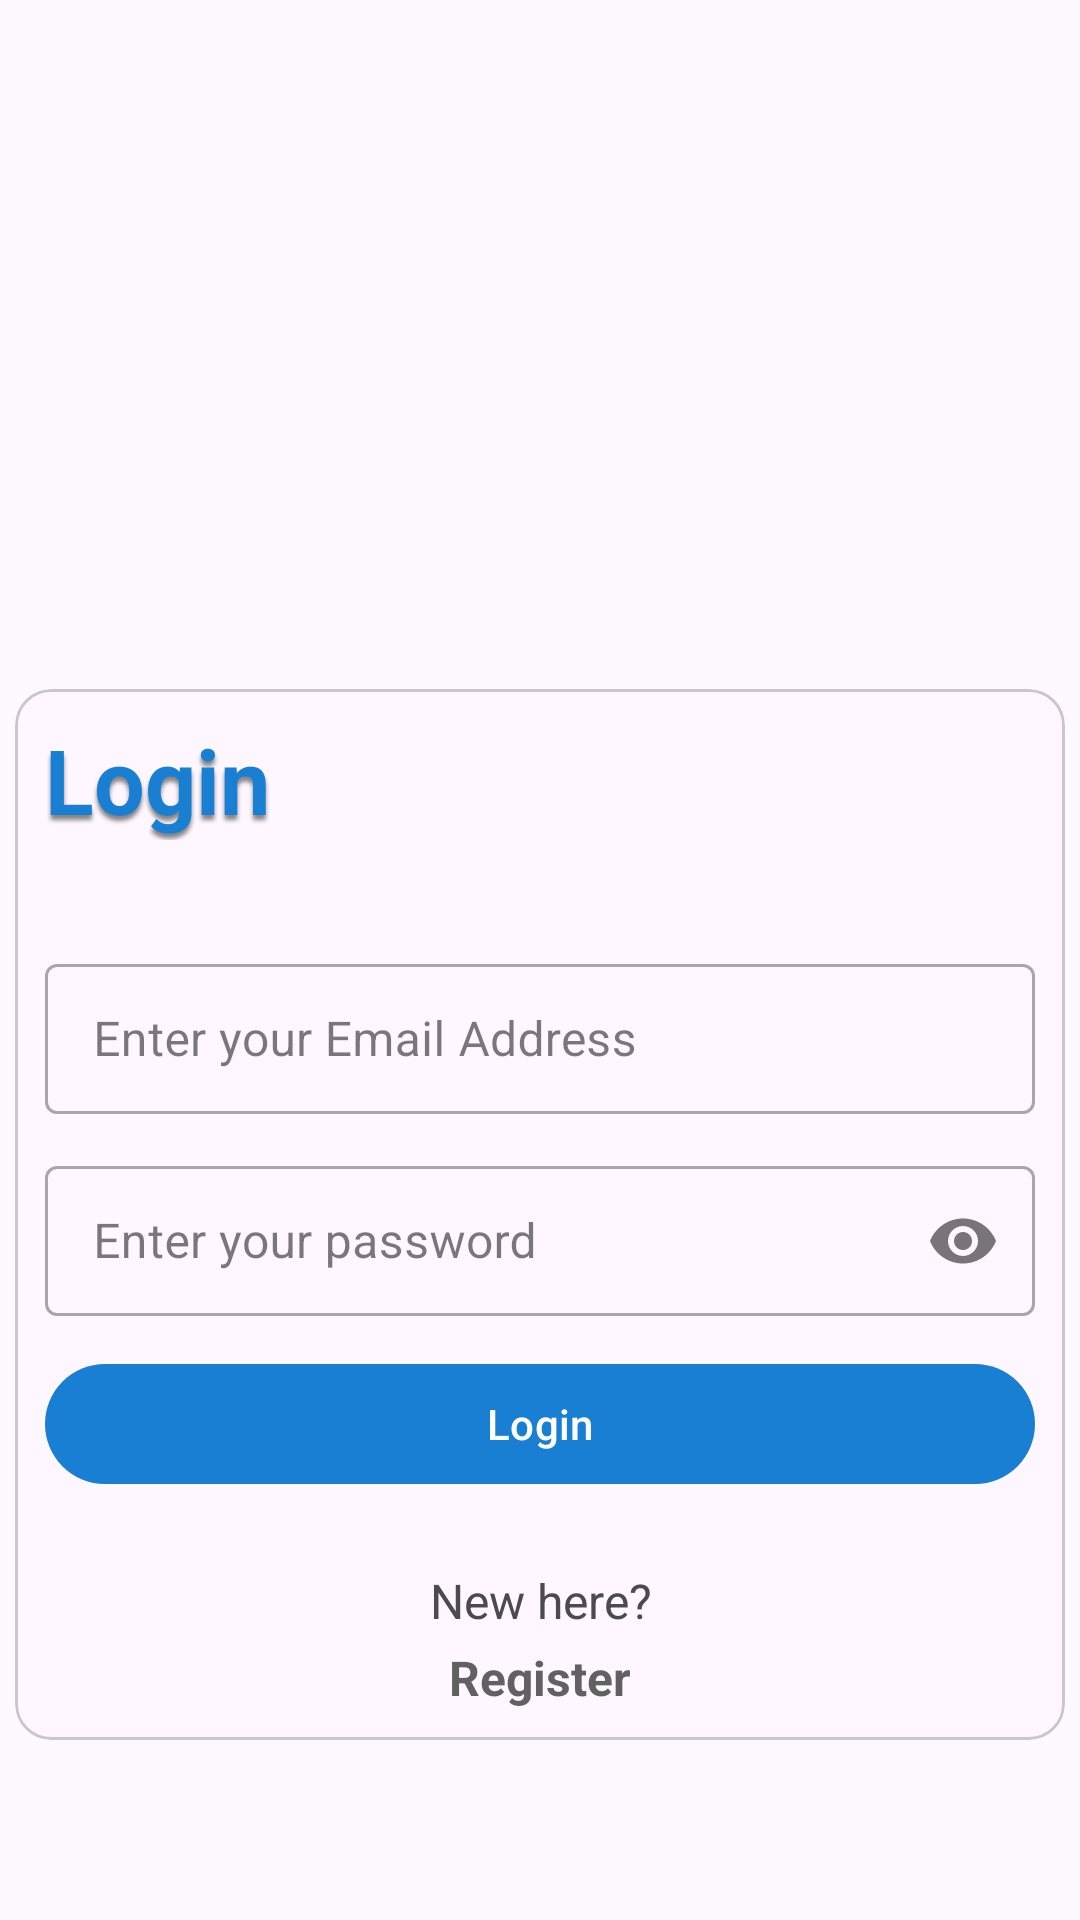

Here is an Android app screen rendered from its layout file. Give the layout XML and the strings, colors and styles it references.
<!-- AndroidManifest.xml: activity theme Theme.Mattire.No.ActionBar -->
<!-- res/layout/activity_login.xml -->
<?xml version="1.0" encoding="utf-8"?>
<LinearLayout xmlns:android="http://schemas.android.com/apk/res/android"
    xmlns:app="http://schemas.android.com/apk/res-auto"
    xmlns:tools="http://schemas.android.com/tools"
    android:layout_width="match_parent"
    android:layout_height="match_parent"
    android:background="@drawable/sb"
    tools:context=".viewmodels.LoginActivity">


    <androidx.constraintlayout.widget.ConstraintLayout
        android:layout_width="match_parent"
        android:layout_height="match_parent"
        android:alpha=".98"
        android:background="#4DFFFFFF">

        <include
            android:id="@+id/progressBar"
            layout="@layout/progress_bar"
            android:visibility="invisible"
            app:layout_constraintBottom_toTopOf="@+id/shapeableImageView2"
            app:layout_constraintEnd_toEndOf="parent"
            app:layout_constraintHorizontal_bias="0.0"
            app:layout_constraintStart_toStartOf="parent"
            app:layout_constraintTop_toTopOf="parent" />


        <ImageView
            android:id="@+id/shapeableImageView2"
            android:layout_width="200dp"
            android:layout_height="80dp"
            android:layout_marginBottom="20dp"
            android:contentDescription="@string/app_name"
            android:elevation="@dimen/sm"
            android:scaleType="fitCenter"
            android:src="@drawable/launch_icon"
            app:layout_constraintBottom_toTopOf="@+id/materialCardView"
            app:layout_constraintEnd_toEndOf="parent"
            app:layout_constraintHorizontal_bias="0.497"
            app:layout_constraintStart_toStartOf="parent"
            />

        <com.google.android.material.card.MaterialCardView
            android:id="@+id/materialCardView"
            android:layout_width="350dp"
            android:layout_height="wrap_content"
            android:layout_marginBottom="60dp"
            app:cardCornerRadius="@dimen/sm"
            app:layout_constraintBottom_toBottomOf="parent"
            app:layout_constraintEnd_toEndOf="parent"
            app:layout_constraintStart_toStartOf="parent">

            <LinearLayout
                android:layout_width="match_parent"
                android:layout_height="match_parent"
                android:orientation="vertical"
                android:padding="10dp">

                <com.google.android.material.textview.MaterialTextView
                    android:layout_width="wrap_content"
                    android:layout_height="wrap_content"
                    android:shadowColor="#83121212"
                    android:shadowDx="0"
                    android:shadowDy="5"
                    android:shadowRadius="3"
                    android:text="@string/login_title"
                    android:textColor="#147DD1"
                    android:textSize="30sp"
                    android:textStyle="bold" />

                <LinearLayout
                    android:layout_width="match_parent"
                    android:layout_height="wrap_content"
                    android:layout_marginTop="@dimen/md"
                    android:orientation="vertical">

                    <com.google.android.material.textfield.TextInputLayout
                        android:id="@+id/layout_email"
                        style="@style/Widget.MaterialComponents.TextInputLayout.OutlinedBox.Dense"
                        android:layout_width="match_parent"
                        android:layout_height="wrap_content"
                        android:layout_marginTop="@dimen/sm"
                        android:hint="@string/placeholder_email">

                        <com.google.android.material.textfield.TextInputEditText
                            android:id="@+id/tf_username"
                            android:layout_width="match_parent"
                            android:layout_height="50dp"
                            android:drawableRight="@drawable/baseline_email_24"
                            android:inputType="textEmailAddress" />
                    </com.google.android.material.textfield.TextInputLayout>

                    <com.google.android.material.textfield.TextInputLayout
                        android:id="@+id/layout_Password"
                        style="@style/Widget.MaterialComponents.TextInputLayout.OutlinedBox.Dense"
                        android:layout_width="match_parent"
                        android:layout_height="wrap_content"
                        android:layout_marginTop="@dimen/sm"
                        android:hint="@string/placeholder_password"
                        android:inputType="textPassword"
                        app:passwordToggleEnabled="true">

                        <com.google.android.material.textfield.TextInputEditText
                            android:id="@+id/tf_password"
                            android:layout_width="match_parent"
                            android:layout_height="50dp"
                            android:inputType="textPassword" />

                    </com.google.android.material.textfield.TextInputLayout>


                    <com.google.android.material.button.MaterialButton
                        android:id="@+id/btn_login"
                        android:layout_width="match_parent"
                        android:layout_height="wrap_content"
                        android:layout_marginTop="@dimen/sm"
                        android:text="@string/login_title"
                        app:backgroundTint="@color/blue"
                        app:cornerRadius="@dimen/md"
                        app:elevation="@dimen/xs" />
                </LinearLayout>

                <LinearLayout
                    android:layout_width="match_parent"
                    android:layout_height="wrap_content"
                    android:layout_marginTop="@dimen/md"
                    android:orientation="vertical"
                    android:weightSum="2">

                    <com.google.android.material.textview.MaterialTextView
                        android:layout_width="match_parent"
                        android:layout_height="match_parent"
                        android:layout_marginBottom="@dimen/xs"
                        android:text="@string/new_here"
                        android:textAlignment="center"
                        android:textSize="16sp" />

                    <com.google.android.material.textview.MaterialTextView
                        android:id="@+id/txt_register"
                        android:layout_width="wrap_content"
                        android:layout_height="wrap_content"
                        android:layout_gravity="center"
                        android:background="@android:color/transparent"
                        android:gravity="center"
                        android:padding="@dimen/zs"
                        android:text="@string/register_title"
                        android:textColor="@color/gray"
                        android:textSize="16sp"
                        android:textStyle="bold" />

                </LinearLayout>
            </LinearLayout>
        </com.google.android.material.card.MaterialCardView>
    </androidx.constraintlayout.widget.ConstraintLayout>
</LinearLayout>
<!-- res/layout/progress_bar.xml (included above) -->
<?xml version="1.0" encoding="utf-8"?>
<FrameLayout xmlns:android="http://schemas.android.com/apk/res/android"
    android:id="@+id/progressBar"
    android:layout_width="match_parent"
    android:layout_height="wrap_content">

    <ProgressBar
        android:id="@+id/progress_bar"
        style="?android:attr/progressBarStyleHorizontal"
        android:layout_width="match_parent"
        android:layout_height="20dp"
        android:indeterminate="true"
        android:indeterminateTint="@color/blue" />
</FrameLayout>
<!-- resources referenced by this layout -->
<resources>
  <color name="blue">#147DD1</color>
  <color name="gray">#5E5E5E</color>
  <dimen name="md">24dp</dimen>
  <dimen name="sm">12dp</dimen>
  <dimen name="xs">4dp</dimen>
  <dimen name="zs">0dp</dimen>
  <string name="app_name">Mattire</string>
  <string name="login_title">Login</string>
  <string name="new_here">New here?</string>
  <string name="placeholder_email">Enter your Email Address</string>
  <string name="placeholder_password">Enter your password</string>
  <string name="register_title">Register</string>
  <style name="Theme.Mattire.No.ActionBar" parent="Theme.Material3.DayNight.NoActionBar">
          <item name="android:statusBarColor">
              @color/light_blue
          </item>
      </style>
  <color name="light_blue">#FF40C4FF</color>
</resources>
